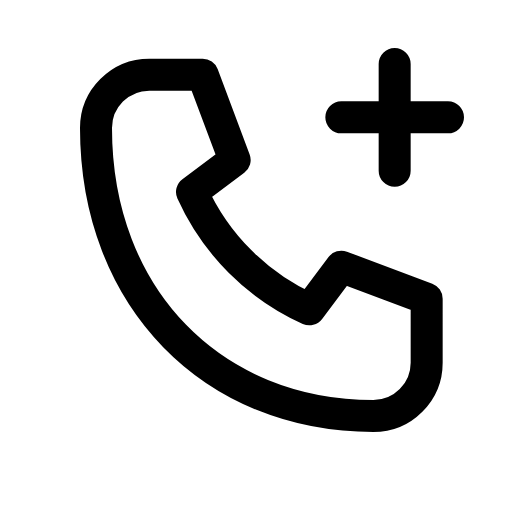
t = 0.00 s
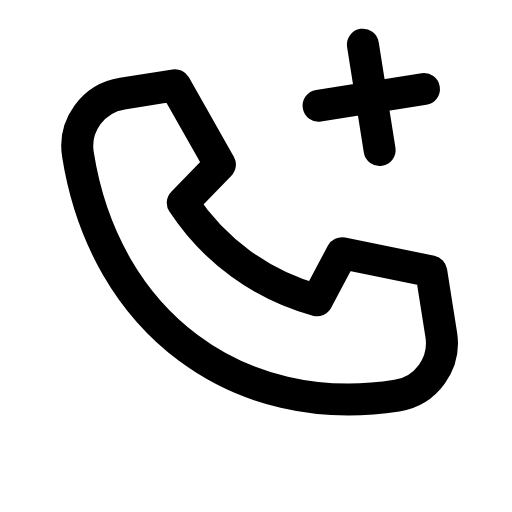
t = 0.09 s
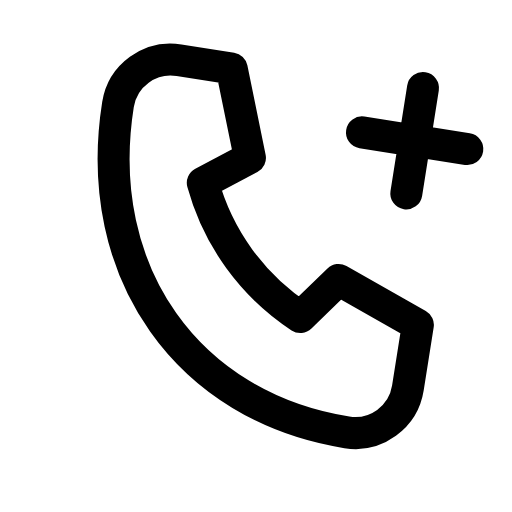
t = 0.21 s
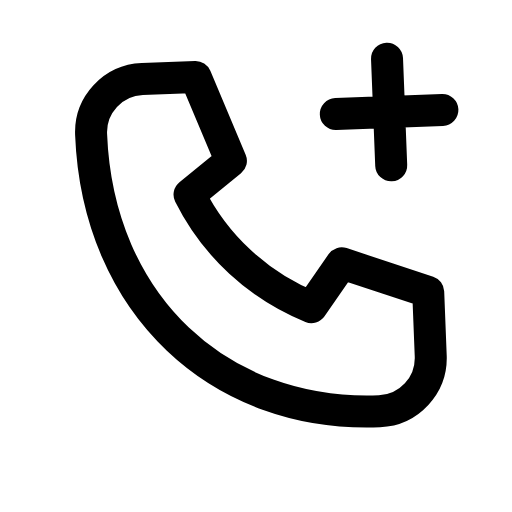
t = 0.30 s
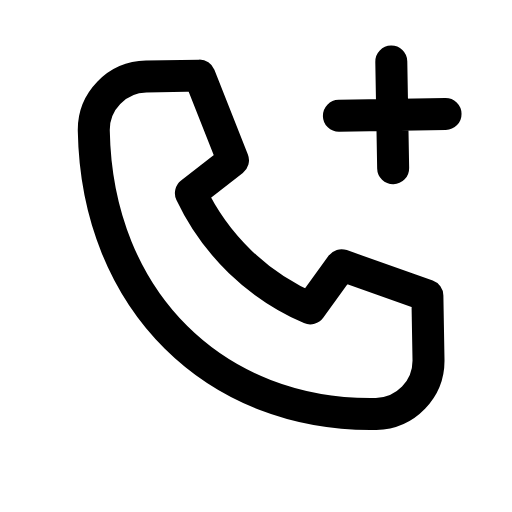
t = 0.39 s
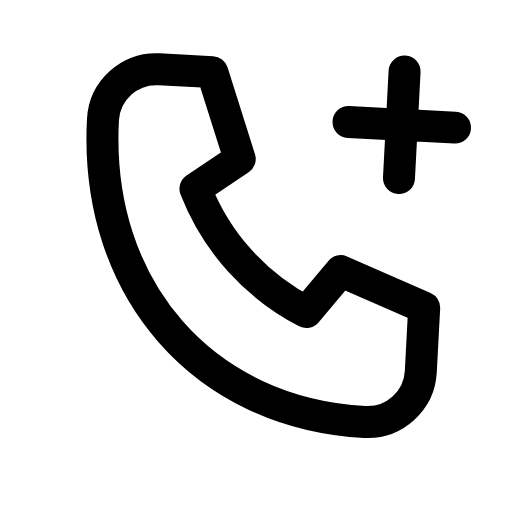
t = 0.49 s

The animated SVG that drew these frames (rendered in a browser with its animation timeline set to each time). Animation: 1 CSS @keyframes rule; one cycle of 0.60 s, repeats indefinitely.

<svg xmlns="http://www.w3.org/2000/svg" viewBox="0 0 24 24" width="24" height="24" class="rd-a-phone-plus" data-rd-animate="hover"><style>.rd-a-phone-plus{overflow:visible}.rd-a-phone-plus *{transform-box:view-box}.rd-a-phone-plus .a{transform-origin:12px 12px}@media (prefers-reduced-motion:no-preference){.rd-a-phone-plus[data-rd-animate="hover"]:hover .a,:hover>.rd-a-phone-plus[data-rd-animate="parent"] .a,.rd-a-phone-plus[data-rd-animate="play"] .a,.rd-a-phone-plus[data-rd-animate="loop"] .a{animation:rd-phone-plus-m calc(0.6s*var(--rd-speed,1)) linear}.rd-a-phone-plus[data-rd-animate="loop"] *{animation-iteration-count:infinite!important}@keyframes rd-phone-plus-m{0%,100%{rotate:0deg}15%{rotate:-9deg}35%{rotate:9deg}55%{rotate:-6deg}75%{rotate:4deg}}}</style><g fill="none" stroke="currentColor" stroke-linecap="round" stroke-linejoin="round" stroke-width="1.5"><g class="a"><path d="M7 3.5h2.5l1.5 4-2 1.5a11 11 0 0 0 5.5 5.5l1.5-2 4 1.5V17a2.5 2.5 0 0 1-2.5 2.5C10 19.5 4.5 14 4.5 6A2.5 2.5 0 0 1 7 3.5z"/><path d="M18.5 3v5M16 5.5h5"/></g></g></svg>
